Dataset: satellite-image-classification (GitHub, summer-xrx/satellite-image-classification). Classes: beach, circular farmland, cloud, desert, forest, mountain, rectangular farmland, residential area, river, snow-covered mountain.

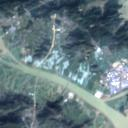
Label: river

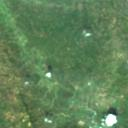
Label: forest

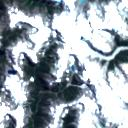
Label: snow-covered mountain

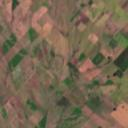
Label: rectangular farmland

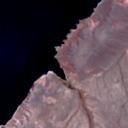
Label: beach

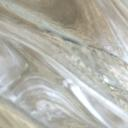
Label: desert
